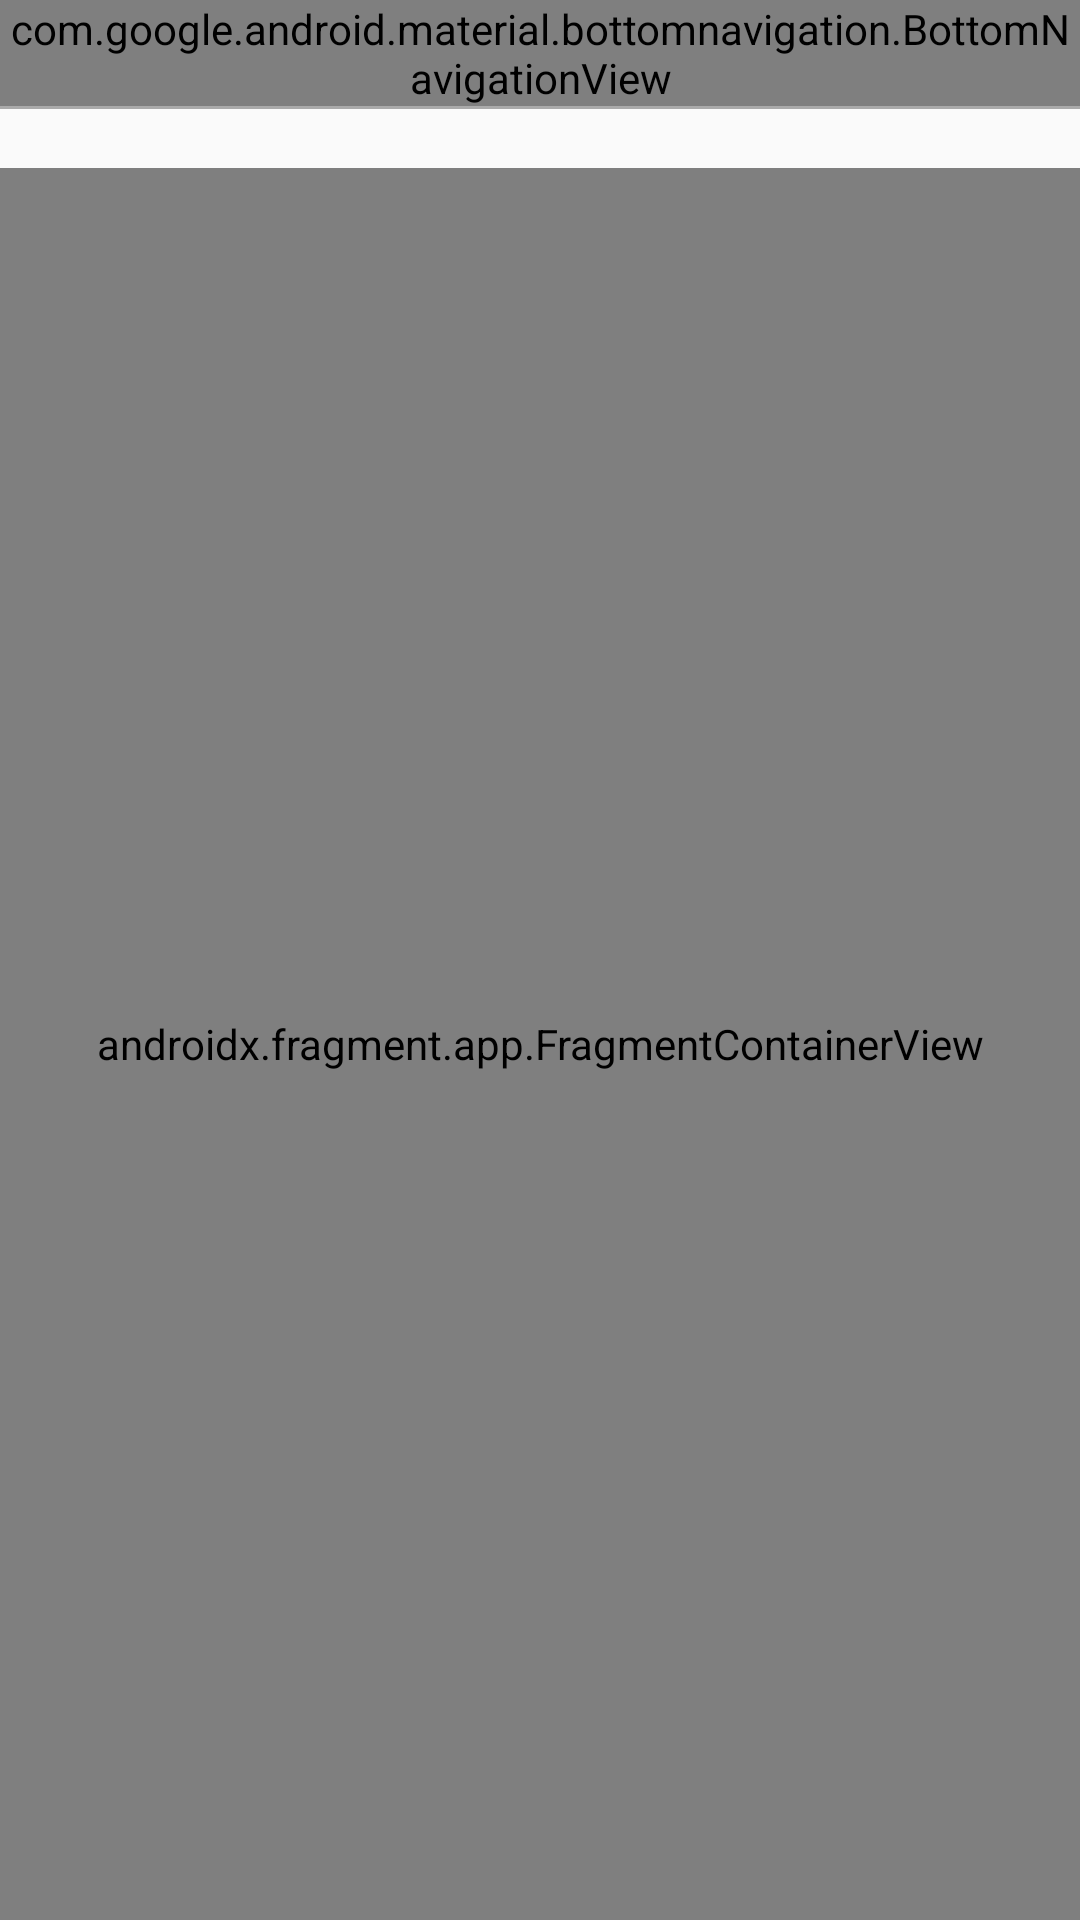

The Android layout XML behind this screen, and the referenced resources:
<!-- AndroidManifest.xml: activity theme Theme.ZeroUI -->
<!-- res/layout/activity_main.xml -->
<?xml version="1.0" encoding="utf-8"?>
<androidx.coordinatorlayout.widget.CoordinatorLayout xmlns:android="http://schemas.android.com/apk/res/android"
    xmlns:app="http://schemas.android.com/apk/res-auto"
    xmlns:tools="http://schemas.android.com/tools"
    android:layout_width="match_parent"
    android:layout_height="match_parent"
    android:background="@android:color/transparent">

    <RelativeLayout
        android:id="@+id/relativeLayout"
        android:layout_width="match_parent"
        android:layout_height="match_parent"
        android:orientation="vertical">

        <androidx.fragment.app.FragmentContainerView
            android:id="@+id/fragment_container"
            android:name="androidx.navigation.fragment.NavHostFragment"
            android:layout_width="match_parent"
            android:layout_height="match_parent"
            android:layout_marginTop="?android:attr/actionBarSize"
            android:background="@android:color/transparent"
            android:keepScreenOn="true"
            app:defaultNavHost="true"
            app:navGraph="@navigation/nav_graph"
            tools:context=".MainActivity2" />

        <androidx.appcompat.widget.Toolbar
            android:id="@+id/toolbar"
            android:layout_width="match_parent"
            android:layout_height="?attr/actionBarSize"
            android:layout_alignParentTop="true"
            android:background="@color/toolbar_background">

            <ImageView
                android:layout_width="wrap_content"
                android:layout_height="wrap_content"
                android:src="@drawable/media_pipe_banner" />
        </androidx.appcompat.widget.Toolbar>

        <com.google.android.material.bottomnavigation.BottomNavigationView
            android:id="@+id/navigation"
            android:layout_width="match_parent"
            android:layout_height="wrap_content"
            android:layout_below="@+id/toolbar"
            app:itemIconTint="@color/bg_nav_item"
            app:itemTextColor="@color/bg_nav_item"
            app:menu="@menu/menu_bottom_nav" />

        <View
            android:id="@+id/view"
            android:layout_width="match_parent"
            android:layout_height="1dp"
            android:layout_below="@id/navigation"
            android:background="@android:color/darker_gray" />
    </RelativeLayout>

</androidx.coordinatorlayout.widget.CoordinatorLayout>
<!-- resources referenced by this layout -->
<resources>
  <style name="Theme.ZeroUI" parent="android:Theme.Material.Light.NoActionBar" />
</resources>
